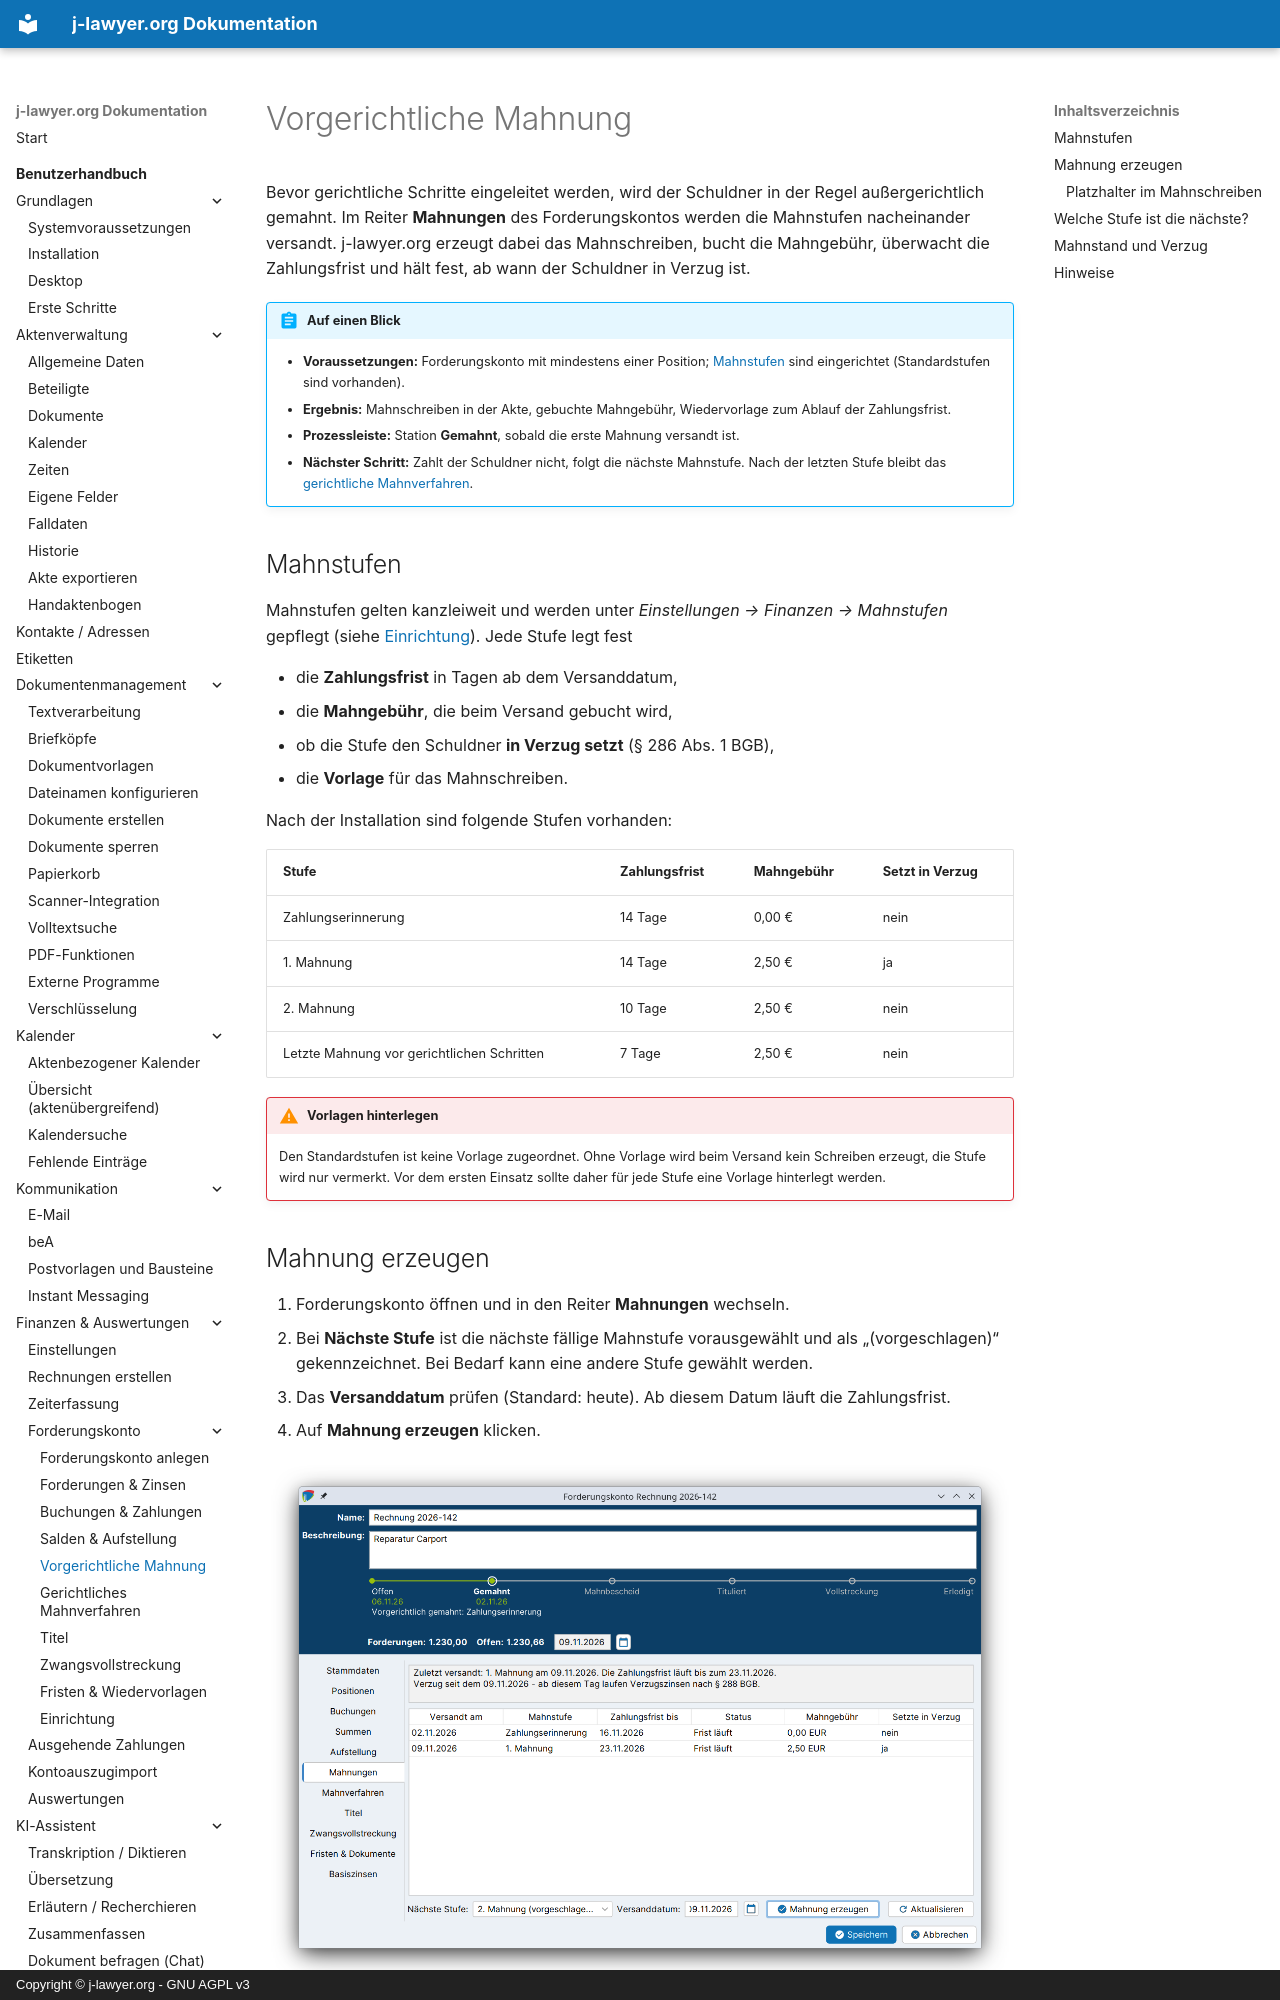

repository: jlawyerorg/j-lawyer-documentation · page: benutzerhandbuch/forderungskonto/mahnungen/index.html · generator: mkdocs · copyright: Copyright © j-lawyer.org - GNU AGPL v3

# Vorgerichtliche Mahnung

Bevor gerichtliche Schritte eingeleitet werden, wird der Schuldner in der Regel außergerichtlich gemahnt. Im Reiter **Mahnungen** des Forderungskontos werden die Mahnstufen nacheinander versandt. j-lawyer.org erzeugt dabei das Mahnschreiben, bucht die Mahngebühr, überwacht die Zahlungsfrist und hält fest, ab wann der Schuldner in Verzug ist.

!!! abstract "Auf einen Blick"
    - **Voraussetzungen:** Forderungskonto mit mindestens einer Position; [Mahnstufen](einrichtung.md#mahnstufen) sind eingerichtet (Standardstufen sind vorhanden).
    - **Ergebnis:** Mahnschreiben in der Akte, gebuchte Mahngebühr, Wiedervorlage zum Ablauf der Zahlungsfrist.
    - **Prozessleiste:** Station **Gemahnt**, sobald die erste Mahnung versandt ist.
    - **Nächster Schritt:** Zahlt der Schuldner nicht, folgt die nächste Mahnstufe. Nach der letzten Stufe bleibt das [gerichtliche Mahnverfahren](mahnverfahren.md).

## Mahnstufen {#mahnstufen}

Mahnstufen gelten kanzleiweit und werden unter *Einstellungen → Finanzen → Mahnstufen* gepflegt (siehe [Einrichtung](einrichtung.md#mahnstufen)). Jede Stufe legt fest

- die **Zahlungsfrist** in Tagen ab dem Versanddatum,
- die **Mahngebühr**, die beim Versand gebucht wird,
- ob die Stufe den Schuldner **in Verzug setzt** (§ 286 Abs. 1 BGB),
- die **Vorlage** für das Mahnschreiben.

Nach der Installation sind folgende Stufen vorhanden:

| Stufe | Zahlungsfrist | Mahngebühr | Setzt in Verzug |
|---|---|---|---|
| Zahlungserinnerung | 14 Tage | 0,00 € | nein |
| 1. Mahnung | 14 Tage | 2,50 € | ja |
| 2. Mahnung | 10 Tage | 2,50 € | nein |
| Letzte Mahnung vor gerichtlichen Schritten | 7 Tage | 2,50 € | nein |

!!! warning "Vorlagen hinterlegen"
    Den Standardstufen ist keine Vorlage zugeordnet. Ohne Vorlage wird beim Versand kein Schreiben erzeugt, die Stufe wird nur vermerkt. Vor dem ersten Einsatz sollte daher für jede Stufe eine Vorlage hinterlegt werden.
